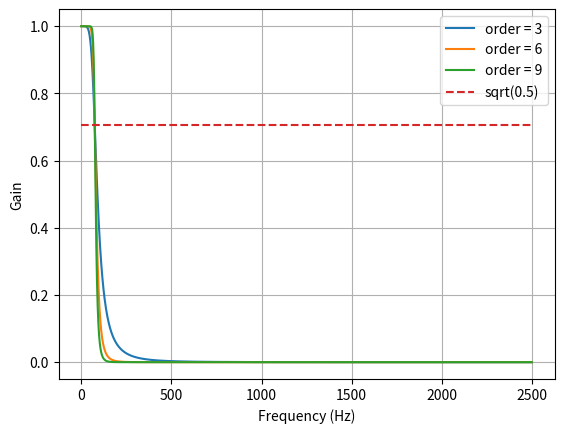

This figure's Python source: (Note: this script raises an exception after producing the figure.)
from scipy.signal import butter, lfilter


def butter_bandpass(lowcut, highcut, fs, order=5):
    nyq = 0.5 * fs
    low = lowcut / nyq
    high = highcut / nyq
    b, a = butter(order, [low, high], btype='band')
    return b, a


def butter_lowpass(lowcut, fs, order=5):
    nyq = 0.5 * fs
    low = lowcut / nyq
    high = highcut / nyq
    b, a = butter(order, low, btype='low')
    return b, a

def butter_bandpass_filter(data, lowcut, highcut, fs, order=5):
    b, a = butter_bandpass(lowcut, highcut, fs, order=order)
    y = lfilter(b, a, data)
    return y

def butter_lowpass_filter(data, lowcut, fs, order=5):
    b, a = butter_lowpass(lowcut, fs, order=order)
    y = lfilter(b, a, data)
    return y

if __name__ == "__main__":
    import numpy as np
    import matplotlib.pyplot as plt
    from scipy.signal import freqz

    # Sample rate and desired cutoff frequencies (in Hz).
    fs = 5000.0
    lowcut = 75.0
    highcut = 1250.0

    # Plot the frequency response for a few different orders.
    plt.figure(1)
    plt.clf()
    for order in [3, 6, 9]:
        b, a = butter_lowpass(lowcut, fs, order=order)
        w, h = freqz(b, a, worN=2000)
        plt.plot((fs * 0.5 / np.pi) * w, abs(h), label="order = %d" % order)

    plt.plot([0, 0.5 * fs], [np.sqrt(0.5), np.sqrt(0.5)],
             '--', label='sqrt(0.5)')
    plt.xlabel('Frequency (Hz)')
    plt.ylabel('Gain')
    plt.grid(True)
    plt.legend(loc='best')

    # Filter a noisy signal.
    T = 0.05
    nsamples = T * fs
    t = np.linspace(0, T, nsamples, endpoint=False)
    a = 0.02
    f0 = 600.0
    square_sig = 0.1 * np.sin(2 * np.pi * 1.2 * np.sqrt(t))
    x = square_sig.copy()
    x += 0.01 * np.cos(2 * np.pi * 312 * t + 0.1)
    x += a * np.cos(2 * np.pi * f0 * t + .11)
    x += 0.03 * np.cos(2 * np.pi * 2000 * t)
    plt.figure(2)
    plt.clf()
    plt.plot(t, x, label='Noisy signal')
    plt.plot(t, square_sig, label='square signal')
    y = butter_lowpass_filter(x, lowcut, fs, order=4)
    plt.plot(t, y, label='Filtered signal (%g Hz)' % f0)
    plt.xlabel('time (seconds)')
    plt.hlines([-a, a], 0, T, linestyles='--')
    plt.grid(True)
    plt.axis('tight')
    plt.legend(loc='upper left')

    plt.show()
